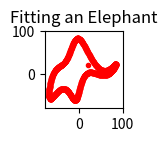

This chart was generated by the following Python code: (Note: this script raises an exception after producing the figure.)
"""
[redacted]
 
Based on a paper by:
Drawing an elephant with four complex parameters
Jurgen Mayer, Khaled Khairy, and Jonathon Howard,
Am. J. Phys. 78, 648 (2010), DOI:10.1119/1.3254017


[redacted]
Now includes animation to visualize the "trunk wiggle"

The original paper can be found here:
    http://java-srv1.mpi-cbg.de/publications/getDocument.html?id=ff8080812daff75c012dc1b7bc10000c
    

"""
import numpy as np
import matplotlib.animation as animation
import matplotlib.pyplot as plt


# elephant parameters
p1, p2, p3, p4 = (50 - 30j, 18 +  8j, 12 - 10j, -15 - 60j )
p5 = 40 + 20j # eyepiece

def fourier(t, C):
    f = np.zeros(t.shape)
    A, B = C.real, C.imag
    for k in range(len(C)):
        f = f + A[k]*np.cos(k*t) + B[k]*np.sin(k*t)
    return f
 
def elephant(t, p1, p2, p3, p4, p5):
    npar = 6
    Cx = np.zeros((npar,), dtype='complex')
    Cy = np.zeros((npar,), dtype='complex')
 
    Cx[1] = p1.real*1j
    Cx[2] = p2.real*1j
    Cx[3] = p3.real
    Cx[5] = p4.real
 
    Cy[1] = p4.imag + p1.imag*1j
    Cy[2] = p2.imag*1j
    Cy[3] = p3.imag*1j
 
    x = np.append(fourier(t,Cx), [-p5.imag])
    y = np.append(fourier(t,Cy), [p5.imag])
 
    return x,y

n_Frames = 30
jnk =0

def wiggle(num,line,jnk):
    global p1,p2,p3,p4,p5
    if num <= n_Frames/2:
        p4 += (.2+0j)
        p5 += (0+.3j)
    else:
        p4 -= (.2+0j)
        p5 -= (0+.3j)
    x, y = elephant(np.linspace(0,2*np.pi,1000), p1, p2, p3, p4, p5)
    line.set_data(y,-x)
    return line,

fig1 = plt.figure()
fig1.set_size_inches(1,1)
l, = plt.plot([], [], 'r.')
plt.xlim(-80, 100)
plt.ylim(-80, 100)
plt.title('Fitting an Elephant')
line_ani = animation.FuncAnimation(fig1, wiggle, n_Frames, fargs=(l,jnk),
    interval=100, blit=False, repeat = False)

plt.show()
line_ani.save("movie.mp4", writer='ffmpeg')

# The animated GIF can be made with FFMPEG directly using the command line:
# C:\Users\<user>>ffmpeg -i movie.mp4 -t 5 -s 400x300 out.gif
